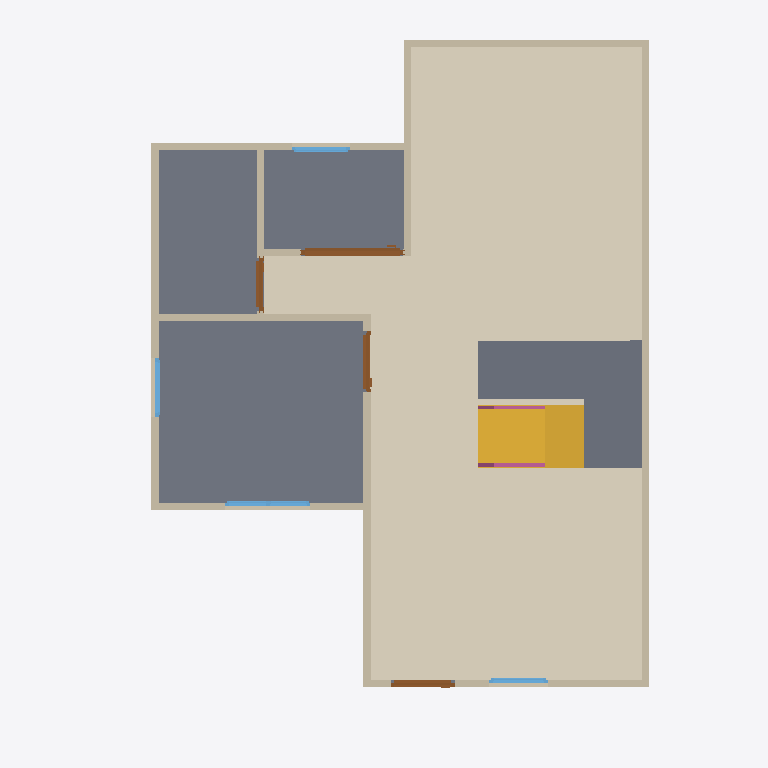
Plan cut of the same IFC building model at storey 'GF' (level 0.00 m, cut at 1.40 m), seen from above with north up, elements coloured by IFC class: 13 walls (beige), 4 doors (brown), 4 windows (light blue), 3 slabs (grey), 2 railings (pink), 1 covering (cream), 1 stair flight (yellow). Cut surfaces are drawn darker.
Extent 10.0 m × 10.0 m × 7.1 m (x, y, z). Storeys (3): 2F at 0.00 m; GF at 0.00 m; Roof at 0.00 m. Elements (67): 27 IfcWall, 12 IfcRailing, 10 IfcDoor, 9 IfcWindow, 5 IfcSlab, 2 IfcStairFlight, 1 IfcCovering, 1 IfcRoof.

HEADER;
FILE_DESCRIPTION(('ViewDefinition[DesignTransferView]'),'2;1');
FILE_NAME('s04-activity.ifc','2026-10-05T22:51:36+08:00',(''),(''),'IfcOpenShell 0.8.5-post1','Bonsai 0.8.5-post1','Nobody');
FILE_SCHEMA(('IFC4'));
ENDSEC;
DATA;
#1=IFCPROJECT('0EnnPnGUP1CuOR2jRsOWwT',$,'My Project',$,$,$,$,(#10,#22),#5);
#27=IFCSITE('3r5uNcmM54IxVOi8ruteds',$,'My Site',$,$,#50,$,$,$,$,$,$,$,$);
#33=IFCBUILDING('3fDyOO3Ob1DvcpT30ZGDDE',$,'My Building',$,$,#56,$,$,$,$,$,$);
#39=IFCBUILDINGSTOREY('3CjgUt6AnAtO9p2ayV5l9h',$,'2F',$,$,#12781,$,$,$,$);
#63=IFCBUILDINGSTOREY('00pvrCxAfCXxhqoR29UlTK',$,'GF',$,$,#79,$,$,$,$);
#10660=IFCBUILDINGSTOREY('1HjR3sVPX4QRPEKmjfimIM',$,'Roof',$,$,#12861,$,$,$,$);
#12594=IFCCOVERING('2aPgcrXjvCAuszt6zvfVMN',$,'Covering',$,$,#12617,#12608,$,$);
#2113=IFCSLAB('3a$yN7PETEsfOYos1wFB9I',$,'Slab',$,$,#2121,#2128,$,$);
#12754=IFCSLAB('0gFuZxf6z21P8KD$SakrhH',$,'Slab',$,$,#12881,#12769,$,$);
#14317=IFCSTAIRFLIGHT('0YrGG4GY5F0ubsxhfqX$Pt',$,'StairFlight',$,$,#14318,#14330,$,8,7,0.22499999403953552,0.25,.STRAIGHT.);
#13391=IFCSLAB('2VRIeb1d59OOtdBJVtep9j',$,'Slab',$,$,#14051,#13405,$,$);
#580=IFCWALL('35XWLr74z2MuAiO4QCJNqK',$,'Wall',$,$,#591,#586,$,$);
#680=IFCWALL('1uu8iLCrn859JLNLc857wb',$,'Wall',$,$,#955,#686,$,$);
#605=IFCWALL('2e$iwTQL9DtBqzVh9ldKR9',$,'Wall',$,$,#864,#611,$,$);
#655=IFCWALL('0jLBKz3LD4dO1JZLvB6Ymg',$,'Wall',$,$,#666,#661,$,$);
#1058=IFCWALL('07xrHg1fT28wCh_XJ4IG$Q',$,'Wall',$,$,#1069,#1064,$,$);
#730=IFCWALL('2sTQcI0IXBJQZBPG1IBO7V',$,'Wall',$,$,#1019,#736,$,$);
#87=IFCWALL('1t0bJXADD1U9BmxnCP3C6U',$,'Wall',$,$,#2056,#95,$,$);
#705=IFCWALL('2uVDI5hA556BxIKecWH7Rn',$,'Wall',$,$,#987,#711,$,$);
#1033=IFCWALL('1JdgexMGHFK8QA$Yh1Fscw',$,'Wall',$,$,#1044,#1039,$,$);
#4350=IFCDOOR('3rNxziyLH719L1$HL0POWk',$,'Door',$,$,#4868,#4360,$,2.0,1.4311193227767944,$,.SLIDING_TO_RIGHT.,$);
#1163=IFCWALL('3ssqzb2Lb7XutMOTeZG8cM',$,'Wall',$,$,#1205,#1169,$,$);
#630=IFCWALL('3ff$FZQwv8Cun15CcbR76a',$,'Wall',$,$,#896,#636,$,$);
#1774=IFCWALL('2bsaq_Ke1DKflGToAnkRKN',$,'Wall',$,$,#1992,#1780,$,$);
#2244=IFCDOOR('0$6HzzUcT25RRo90DSoS1N',$,'Door',$,$,#2501,#2253,$,2.0,0.8999999761581421,$,$,$);
#2432=IFCDOOR('2vPOYkLSr8rBMFvg4FIYc8',$,'Door',$,$,#4241,#2441,$,2.0,0.8625228404998779,$,.SINGLE_SWING_RIGHT.,$);
#5324=IFCWINDOW('3B53Gj_Zv2cAljD36IS9Yb',$,'Window',$,$,#5782,#5334,$,0.8999999761581421,1.1972014904022217,$,.DOUBLE_PANEL_VERTICAL.,$);
#3137=IFCDOOR('0c6iPgrS17PRt_bEs6Wc3x',$,'Door',$,$,#4011,#3147,$,2.0,0.7437721490859985,$,.SINGLE_SWING_LEFT.,$);
#5948=IFCWINDOW('0v6jktbjn3Chxzi4btgyOi',$,'Window',$,$,#6304,#5958,$,0.8999999761581421,0.8182107210159302,$,$,$);
#1799=IFCWALL('0Nl3vK7qr5cAIKrn7zkLue',$,'Wall',$,$,#2024,#1805,$,$);
#4950=IFCWINDOW('2LpdPPNcHF8h3c$JTUnCMI',$,'Window',$,$,#5242,#4960,$,0.8999999761581421,0.8182107210159302,$,.SINGLE_PANEL.,$);
#6110=IFCWINDOW('3$3KHZTbr7Y8IN9r30wb_u',$,'Window',$,$,#6309,#6120,$,0.8999999761581421,0.8182107210159302,$,$,$);
#13887=IFCRAILING('0ER8m9wE1C9BvayWN1bIGj',$,'Railing',$,'FRAMELESS_PANEL',#14491,#13896,$,.USERDEFINED.);
#14492=IFCRAILING('1yf8MEI_LBcv4L1_GFiMQf',$,'Railing',$,'FRAMELESS_PANEL',#14619,#14505,$,.USERDEFINED.);
ENDSEC;
